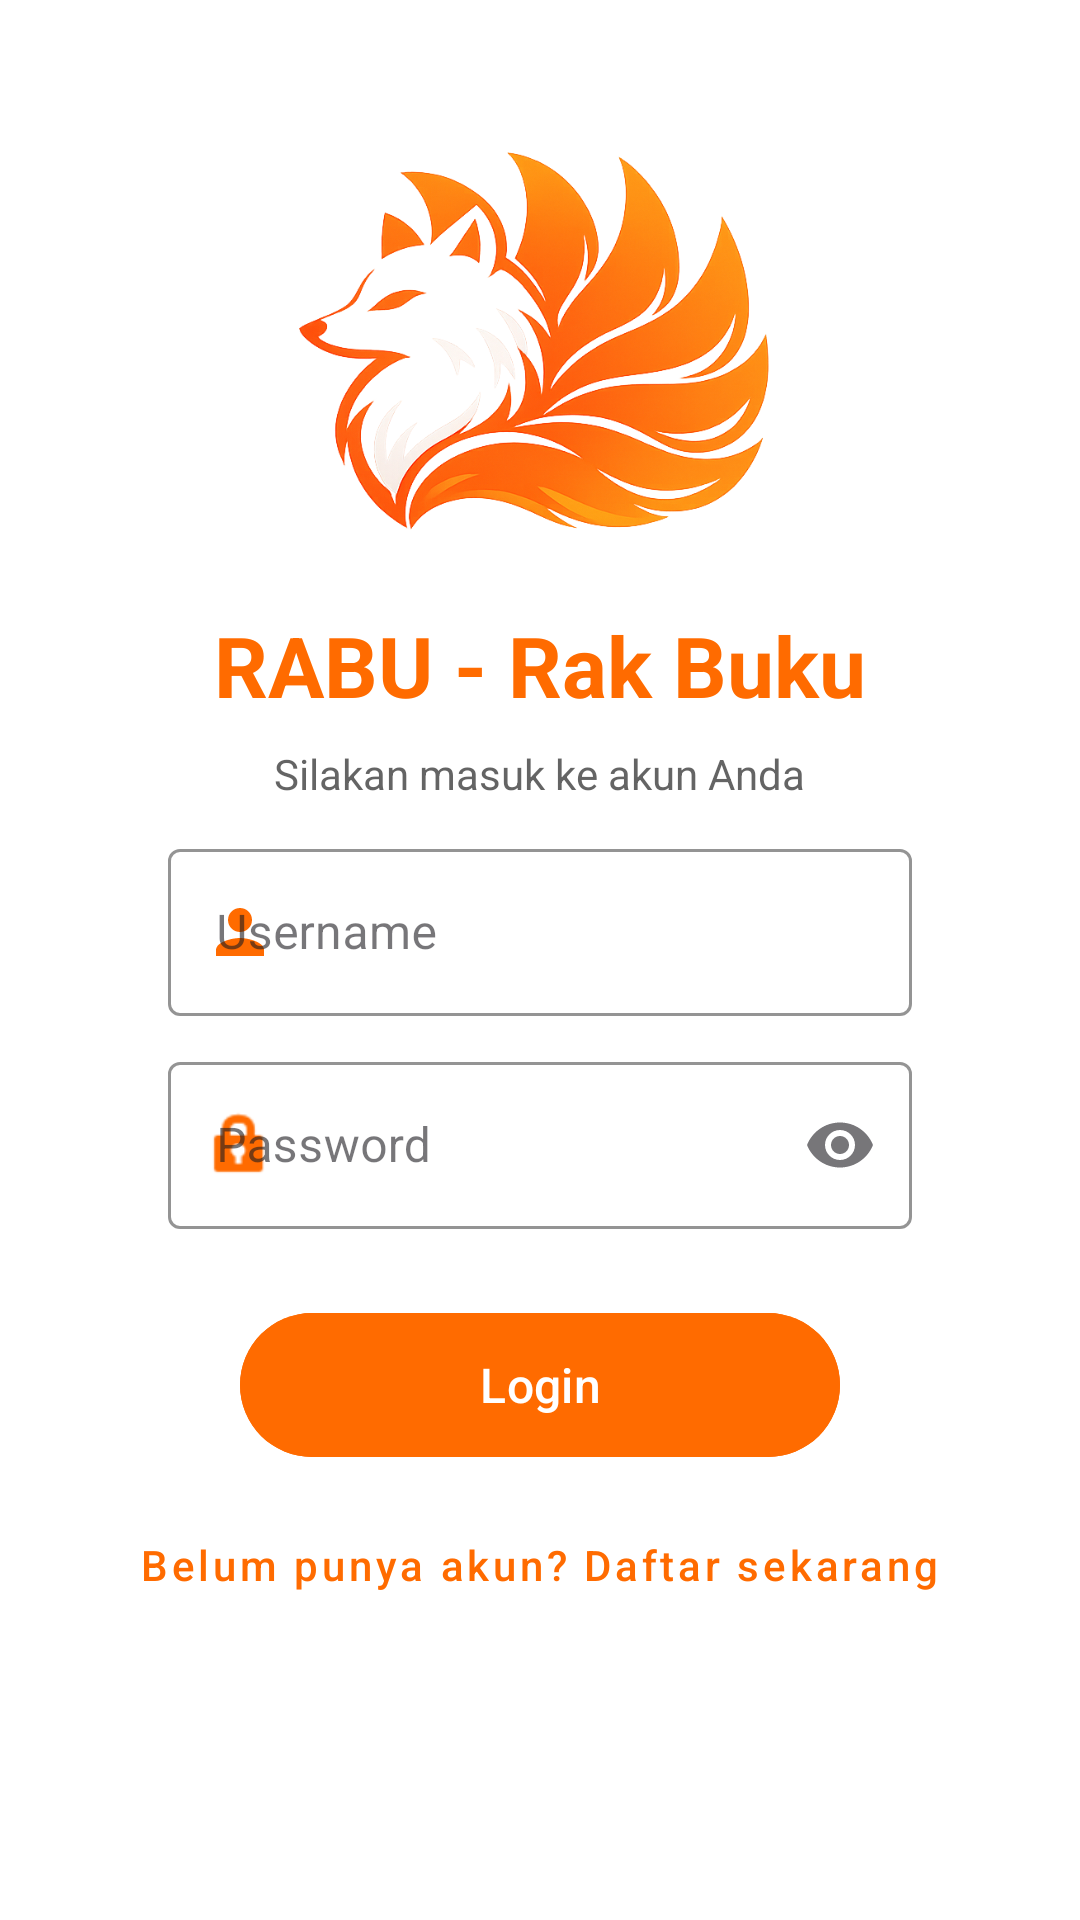

Here is an Android app screen rendered from its layout file. Give the layout XML and the strings, colors and styles it references.
<!-- AndroidManifest.xml: application theme Theme.RABU -->
<!-- res/layout/activity_login.xml -->
<?xml version="1.0" encoding="utf-8"?>
<LinearLayout xmlns:android="http://schemas.android.com/apk/res/android"
    xmlns:app="http://schemas.android.com/apk/res-auto"
    android:layout_width="match_parent"
    android:layout_height="match_parent"
    android:gravity="center"
    android:orientation="vertical"
    android:paddingHorizontal="32dp"
    android:paddingTop="-30dp"
    android:paddingBottom="32dp"
    android:background="@color/app_background"
    android:fitsSystemWindows="true">

    <ImageView
        android:id="@+id/ivLoginLogo"
        android:layout_width="170dp"
        android:layout_height="220dp"
        android:layout_marginTop="-60dp"
        android:contentDescription="App Logo"
        android:src="@drawable/ic_login_fox" />

    <TextView
        android:layout_width="wrap_content"
        android:layout_height="wrap_content"
        android:layout_marginTop="-20dp"
        android:layout_marginBottom="8dp"
        android:text="RABU - Rak Buku"
        android:textColor="@color/primary_orange"
        android:textSize="28sp"
        android:textStyle="bold" />

    <TextView
        android:id="@+id/tvTitleSub"
        android:layout_width="wrap_content"
        android:layout_height="wrap_content"
        android:text="Silakan masuk ke akun Anda"
        android:textColor="@color/app_text_main"
        android:alpha="0.7"
        android:layout_marginBottom="40dp"/>

    
    <com.google.android.material.textfield.TextInputLayout
        style="@style/Widget.MaterialComponents.TextInputLayout.OutlinedBox"
        android:layout_width="match_parent"
        android:layout_height="wrap_content"
        android:layout_marginTop="-30dp"
        android:layout_marginBottom="10dp"
        android:layout_marginHorizontal="24dp"
        android:hint="Username"
        app:startIconDrawable="@drawable/ic_user"
        app:startIconTint="@null"
        app:boxStrokeColor="@color/primary_orange"
        app:hintTextColor="@color/primary_orange">

        <com.google.android.material.textfield.TextInputEditText
            android:id="@+id/etUsername"
            android:layout_width="match_parent"
            android:layout_height="wrap_content"
            android:inputType="text"
            android:textColor="@color/app_text_main" />
    </com.google.android.material.textfield.TextInputLayout>

    <com.google.android.material.textfield.TextInputLayout
        style="@style/Widget.MaterialComponents.TextInputLayout.OutlinedBox"
        android:layout_width="match_parent"
        android:layout_height="wrap_content"
        android:layout_marginBottom="24dp"
        android:layout_marginHorizontal="24dp"
        android:hint="Password"
        app:startIconDrawable="@android:drawable/ic_lock_idle_lock"
        app:startIconTint="@color/primary_orange"
        app:endIconMode="password_toggle"
        app:boxStrokeColor="@color/primary_orange"
        app:hintTextColor="@color/primary_orange">

        <com.google.android.material.textfield.TextInputEditText
            android:id="@+id/etPassword"
            android:layout_width="match_parent"
            android:layout_height="wrap_content"
            android:inputType="textPassword"
            android:textColor="@color/app_text_main" />
    </com.google.android.material.textfield.TextInputLayout>

    
    <com.google.android.material.button.MaterialButton
        android:id="@+id/btnLogin"
        android:layout_width="200dp"
        android:layout_height="56dp"
        android:text="Login"
        android:backgroundTint="@color/primary_orange"
        android:textAllCaps="false"
        android:textSize="16sp"
        app:cornerRadius="28dp" />

    <com.google.android.material.button.MaterialButton
        android:id="@+id/btnSignup"
        style="@style/Widget.MaterialComponents.Button.TextButton"
        android:layout_width="wrap_content"
        android:layout_height="wrap_content"
        android:layout_marginTop="8dp"
        android:text="Belum punya akun? Daftar sekarang"
        android:textAllCaps="false"
        android:textColor="@color/primary_orange"/>

</LinearLayout>
<!-- resources referenced by this layout -->
<resources>
  <color name="app_background">#FFFFFF</color>
  <color name="app_text_main">#212121</color>
  <color name="primary_orange">#FF6B00</color>
  <!-- drawable ic_login_fox: png bitmap (drawable, 257954 bytes) -->
  <!-- drawable ic_user (drawable) -->
  <vector xmlns:android="http://schemas.android.com/apk/res/android"
      android:width="24dp"
      android:height="24dp"
      android:viewportWidth="24"
      android:viewportHeight="24">
  
      <path
          android:fillColor="#FF6B00"
          android:pathData="M12,12c2.21,0 4,-1.79 4,-4s-1.79,-4 -4,-4 -4,1.79 -4,4 1.79,4 4,4zm0,2c-2.67,0 -8,1.34 -8,4v2h16v-2c0,-2.66 -5.33,-4 -8,-4z"/>
  </vector>
  <style name="Theme.RABU" parent="Base.Theme.RABU" />
  <style name="Base.Theme.RABU" parent="Theme.Material3.DayNight.NoActionBar">
          
          <item name="colorPrimary">@color/primary_orange</item>
          <item name="colorPrimaryVariant">@color/primary_orange_dark</item>
          <item name="colorSecondary">@color/primary_orange_light</item>
  
          
          <item name="android:statusBarColor">@color/app_background</item>
          <item name="android:windowLightStatusBar">true</item>
  
          
          <item name="android:windowBackground">@color/app_background</item>
      </style>
  <color name="primary_orange_dark">#E65100</color>
  <color name="primary_orange_light">#FFB74D</color>
</resources>
